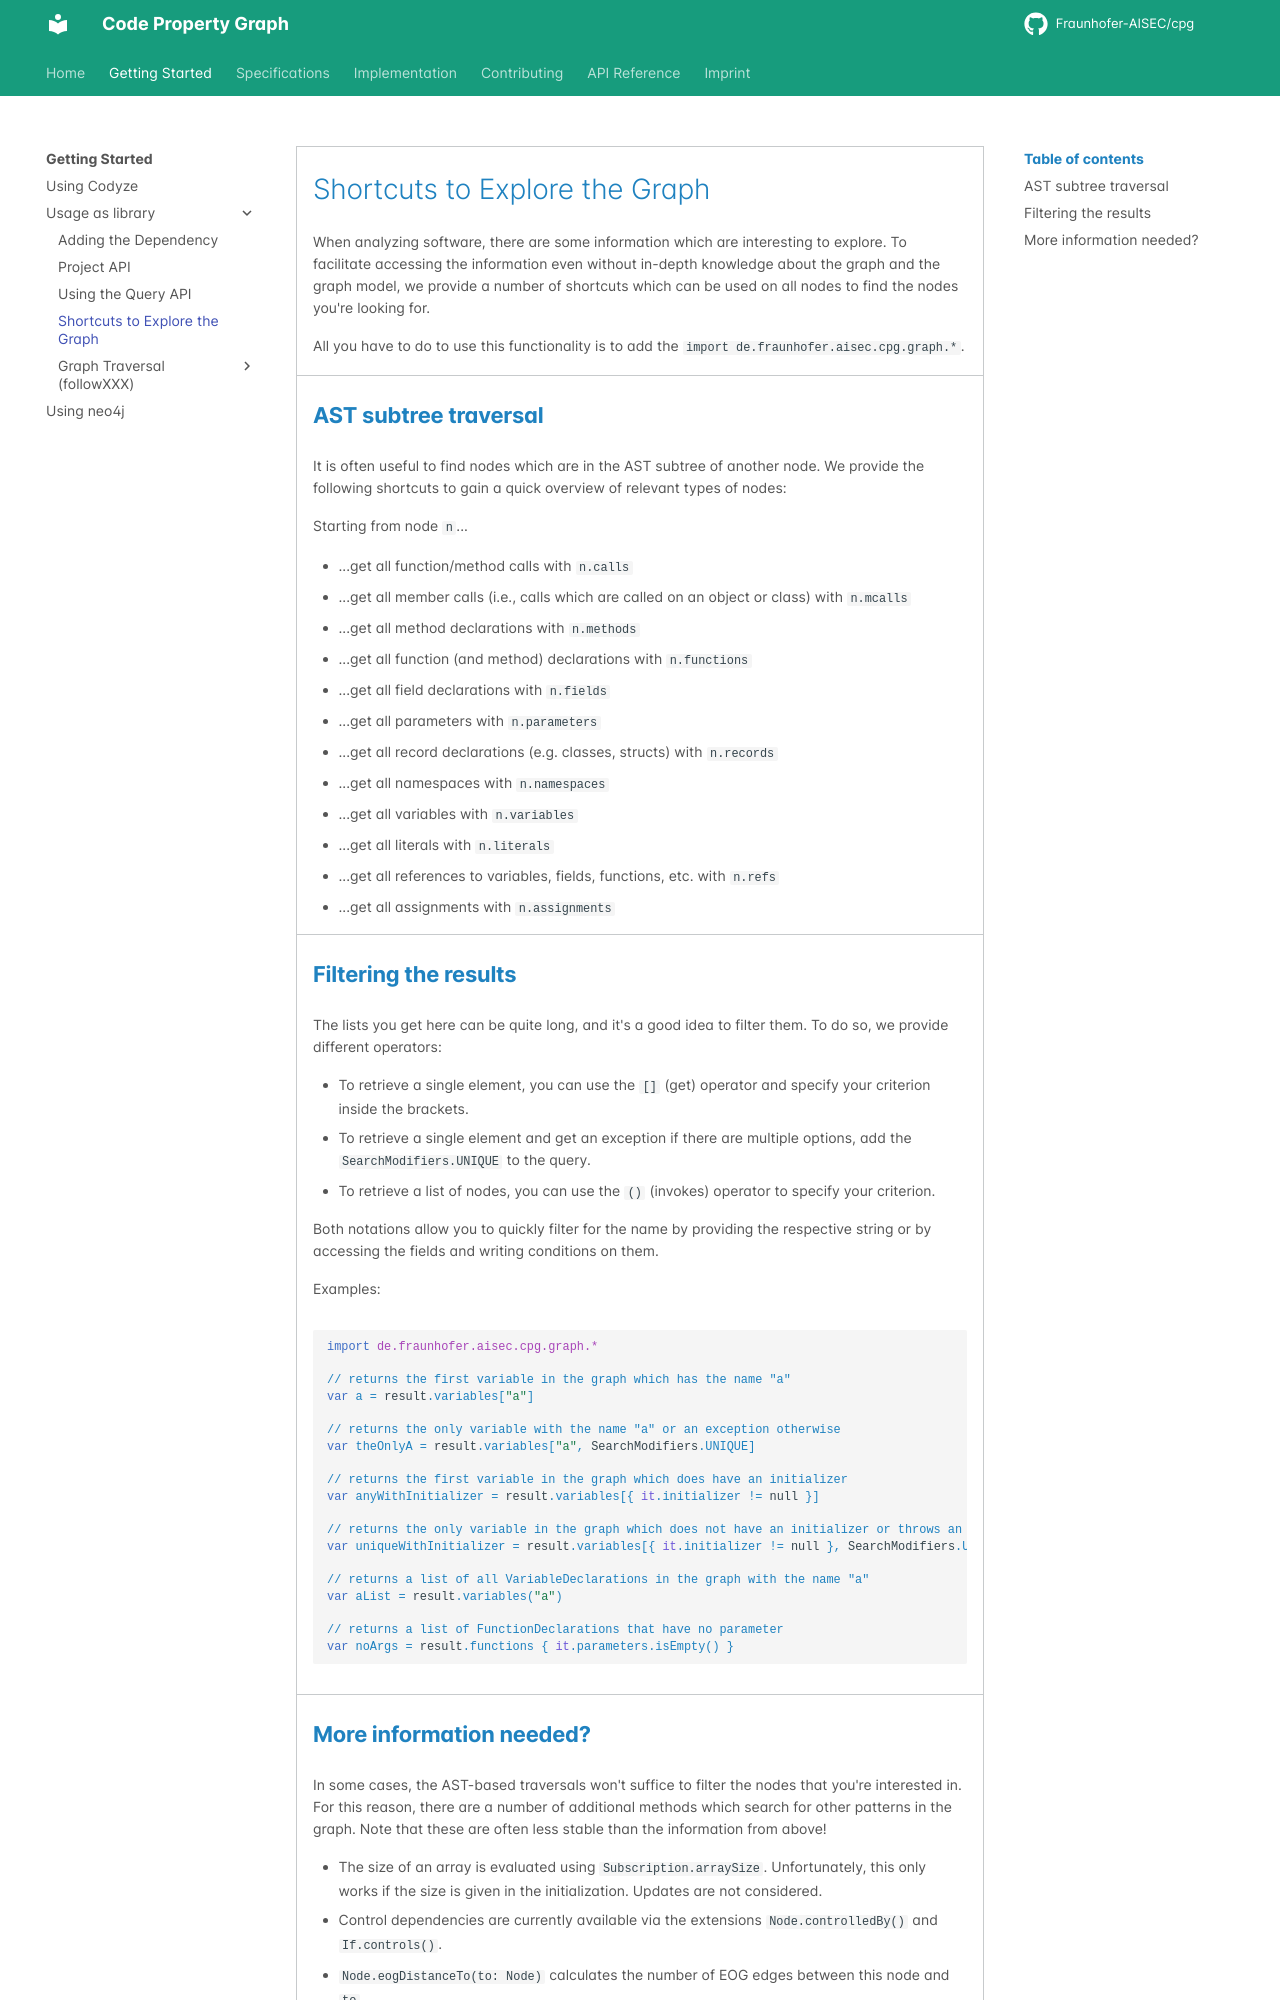

repository: Fraunhofer-AISEC/cpg · page: GettingStarted/shortcuts/index.html · generator: mkdocs

---
title: "Shortcuts to Explore the Graph"
linkTitle: "Shortcuts to Explore the Graph"
weight: 20
no_list: false
menu:
  main:
    weight: 20
description: >
    The CPG library is a language-agnostic graph representation of source code.
---

# Shortcuts to Explore the Graph

When analyzing software, there are some information which are interesting to
explore. To facilitate accessing the information even without in-depth knowledge
about the graph and the graph model, we provide a number of shortcuts which can
be used on all nodes to find the nodes you're looking for.

All you have to do to use this functionality is to add the `import
de.fraunhofer.aisec.cpg.graph.*`.

## AST subtree traversal

It is often useful to find nodes which are in the AST subtree of another node.
We provide the following shortcuts to gain a quick overview of relevant types of
nodes:

Starting from node `n`...

* ...get all function/method calls with `n.calls`
* ...get all member calls (i.e., calls which are called on an object or class)
  with `n.mcalls`
* ...get all method declarations with `n.methods`
* ...get all function (and method) declarations with `n.functions`
* ...get all field declarations with `n.fields`
* ...get all parameters with `n.parameters`
* ...get all record declarations (e.g. classes, structs) with `n.records`
* ...get all namespaces with `n.namespaces`
* ...get all variables with `n.variables`
* ...get all literals with `n.literals`
* ...get all references to variables, fields, functions, etc. with `n.refs`
* ...get all assignments with `n.assignments`

## Filtering the results

The lists you get here can be quite long, and it's a good idea to filter them. To
do so, we provide different operators:

* To retrieve a single element, you can use the `[]` (get) operator and specify
  your criterion inside the brackets.
* To retrieve a single element and get an exception if there are multiple
  options, add the `SearchModifiers.UNIQUE` to the query.
* To retrieve a list of nodes, you can use the `()` (invokes) operator to
  specify your criterion.

Both notations allow you to quickly filter for the name by providing the
respective string or by accessing the fields and writing conditions on them.

Examples:
```kotlin
import de.fraunhofer.aisec.cpg.graph.*

// returns the first variable in the graph which has the name "a"
var a = result.variables["a"]

// returns the only variable with the name "a" or an exception otherwise
var theOnlyA = result.variables["a", SearchModifiers.UNIQUE]

// returns the first variable in the graph which does have an initializer
var anyWithInitializer = result.variables[{ it.initializer != null }]

// returns the only variable in the graph which does not have an initializer or throws an exception
var uniqueWithInitializer = result.variables[{ it.initializer != null }, SearchModifiers.UNIQUE]

// returns a list of all VariableDeclarations in the graph with the name "a"
var aList = result.variables("a")

// returns a list of FunctionDeclarations that have no parameter
var noArgs = result.functions { it.parameters.isEmpty() }
```
